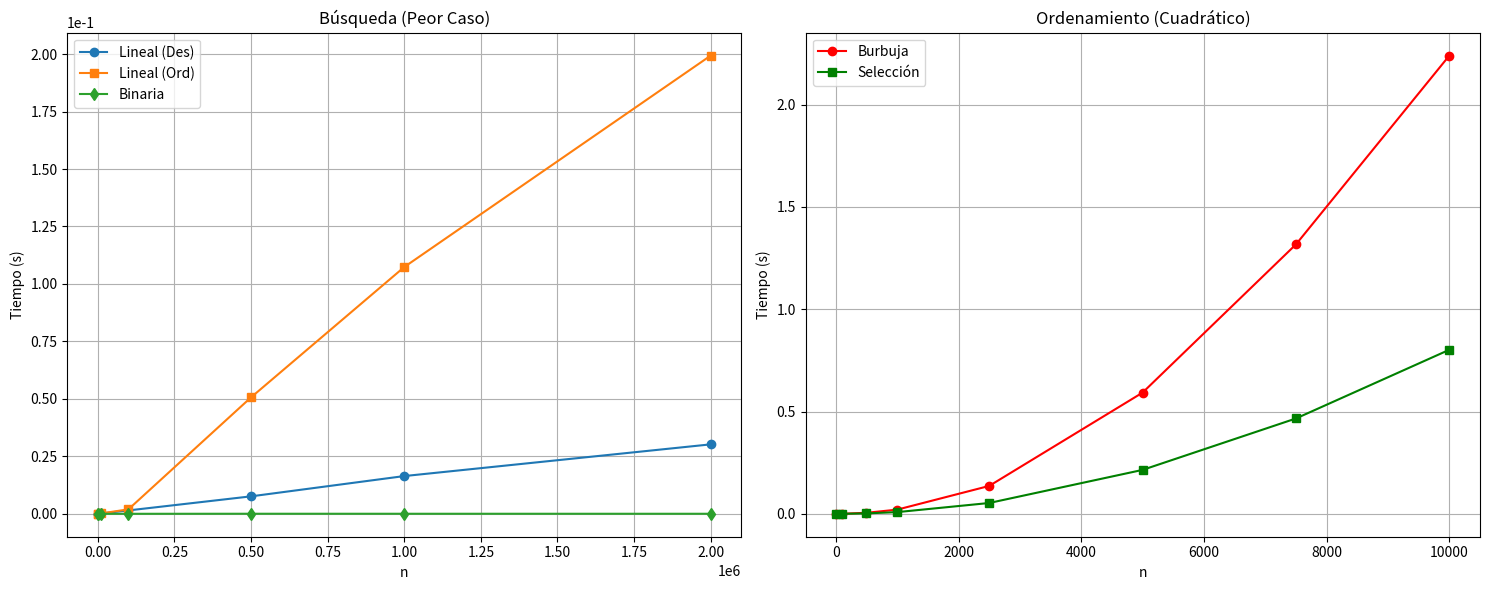

Python code for this plot:
#!/usr/bin/env python3
# -*- coding: utf-8 -*-
"""
Created on Thu May  7 22:25:41 2026

@author: meppadilla
"""

import time
import random
import numpy as np
import matplotlib.pyplot as plt
from scipy.optimize import curve_fit
import sys

# Optimización de entorno
sys.setrecursionlimit(5000)

# --- Algoritmos de Búsqueda ---
def busqueda_lineal(lista, objetivo):
    for i in range(len(lista)):
        if lista[i] == objetivo:
            return i
    return -1

def busqueda_binaria(lista, objetivo):
    bajo, alto = 0, len(lista) - 1
    while bajo <= alto:
        medio = (bajo + alto) // 2
        if lista[medio] == objetivo:
            return medio
        elif lista[medio] < objetivo:
            bajo = medio + 1
        else:
            alto = medio - 1
    return -1

# --- Algoritmos de Ordenamiento ---
def ordenamiento_burbuja(lista):
    n = len(lista)
    for i in range(n):
        for j in range(0, n - i - 1):
            if lista[j] > lista[j + 1]:
                lista[j], lista[j + 1] = lista[j + 1], lista[j]
    return lista

def ordenamiento_seleccion(lista):
    n = len(lista)
    for i in range(n):
        min_idx = i
        for j in range(i + 1, n):
            if lista[min_idx] > lista[j]:
                min_idx = j
        lista[i], lista[min_idx] = lista[min_idx], lista[i]
    return lista

# --- Funciones de Ajuste para Notación Big O ---
def func_lineal(n, a, b): return a * n + b
def func_cuadratica(n, a, b): return a * (n**2) + b
def func_logaritmica(n, a, b): return a * np.log2(n + 1) + b

def estimar_big_o(n_vals, t_vals, dominio="busqueda"):
    n_pts = np.array(n_vals)
    t_pts = np.array(t_vals)
    try:
        popt_lin, _ = curve_fit(func_lineal, n_pts, t_pts)
        err_lin = np.sum((func_lineal(n_pts, *popt_lin) - t_pts)**2)
        
        if dominio == "busqueda":
            popt_log, _ = curve_fit(func_logaritmica, n_pts, t_pts)
            err_log = np.sum((func_logaritmica(n_pts, *popt_log) - t_pts)**2)
            return "O(log n)" if err_log < err_lin else "O(n)"
        else:
            popt_cua, _ = curve_fit(func_cuadratica, n_pts, t_pts)
            err_cua = np.sum((func_cuadratica(n_pts, *popt_cua) - t_pts)**2)
            return "O(n^2)" if err_cua < err_lin else "O(n)"
    except:
        return "Indeterminado (Ruido en datos)"

# --- Configuración Incrementada ---
# Valores para búsqueda (Hasta 2 millones)
n_busqueda = [100, 1000, 10000, 100000, 500000, 1000000, 2000000]
# Valores para ordenamiento (Subimos a 10,000)
n_ordenamiento = [10, 100, 500, 1000, 2500, 5000, 7500, 10000]

resultados = {
    "Lineal_Des": [], "Lineal_Ord": [], "Binaria": [],
    "Burbuja": [], "Seleccion": []
}

print("Iniciando pruebas intensivas...")

# Benchmarking de Búsqueda
for n in n_busqueda:
    print(f"Probando búsqueda para n = {n}...")
    data = [random.randint(0, n*10) for _ in range(n)]
    target = -7 # Un valor que probablemente no exista para forzar el peor caso
    
    t0 = time.perf_counter() # Mayor precisión que time.time()
    busqueda_lineal(data, target)
    resultados["Lineal_Des"].append(time.perf_counter() - t0)
    
    data.sort()
    
    t0 = time.perf_counter()
    busqueda_lineal(data, target)
    resultados["Lineal_Ord"].append(time.perf_counter() - t0)
    
    t0 = time.perf_counter()
    busqueda_binaria(data, target)
    resultados["Binaria"].append(time.perf_counter() - t0)

# Benchmarking de Ordenamiento
for n in n_ordenamiento:
    print(f"Probando ordenamiento para n = {n}...")
    data = [random.randint(0, n*10) for _ in range(n)]
    
    # Burbuja
    c1 = data.copy()
    t0 = time.perf_counter()
    ordenamiento_burbuja(c1)
    resultados["Burbuja"].append(time.perf_counter() - t0)
    
    # Selección
    c2 = data.copy()
    t0 = time.perf_counter()
    ordenamiento_seleccion(c2)
    resultados["Seleccion"].append(time.perf_counter() - t0)

# --- Reporte Final ---
print("\n" + "="*40)
print(" RESULTADOS DE ANÁLISIS ASINTÓTICO")
print("="*40)
print(f"Búsqueda Lineal:   {estimar_big_o(n_busqueda, resultados['Lineal_Des'], 'busqueda')}")
print(f"Búsqueda Binaria:  {estimar_big_o(n_busqueda, resultados['Binaria'], 'busqueda')}")
print(f"Método Burbuja:    {estimar_big_o(n_ordenamiento, resultados['Burbuja'], 'orden')}")
print(f"Método Selección:  {estimar_big_o(n_ordenamiento, resultados['Seleccion'], 'orden')}")

# --- Gráficos ---
fig, (ax1, ax2) = plt.subplots(1, 2, figsize=(15, 6))

ax1.plot(n_busqueda, resultados["Lineal_Des"], 'o-', label="Lineal (Des)")
ax1.plot(n_busqueda, resultados["Lineal_Ord"], 's-', label="Lineal (Ord)")
ax1.plot(n_busqueda, resultados["Binaria"], 'd-', label="Binaria")
ax1.set_title("Búsqueda (Peor Caso)")
ax1.set_xlabel("n")
ax1.set_ylabel("Tiempo (s)")
ax1.ticklabel_format(style='sci', axis='y', scilimits=(0,0))
ax1.legend()
ax1.grid(True)

ax2.plot(n_ordenamiento, resultados["Burbuja"], 'r-o', label="Burbuja")
ax2.plot(n_ordenamiento, resultados["Seleccion"], 'g-s', label="Selección")
ax2.set_title("Ordenamiento (Cuadrático)")
ax2.set_xlabel("n")
ax2.set_ylabel("Tiempo (s)")
ax2.legend()
ax2.grid(True)

plt.tight_layout()
plt.show()
